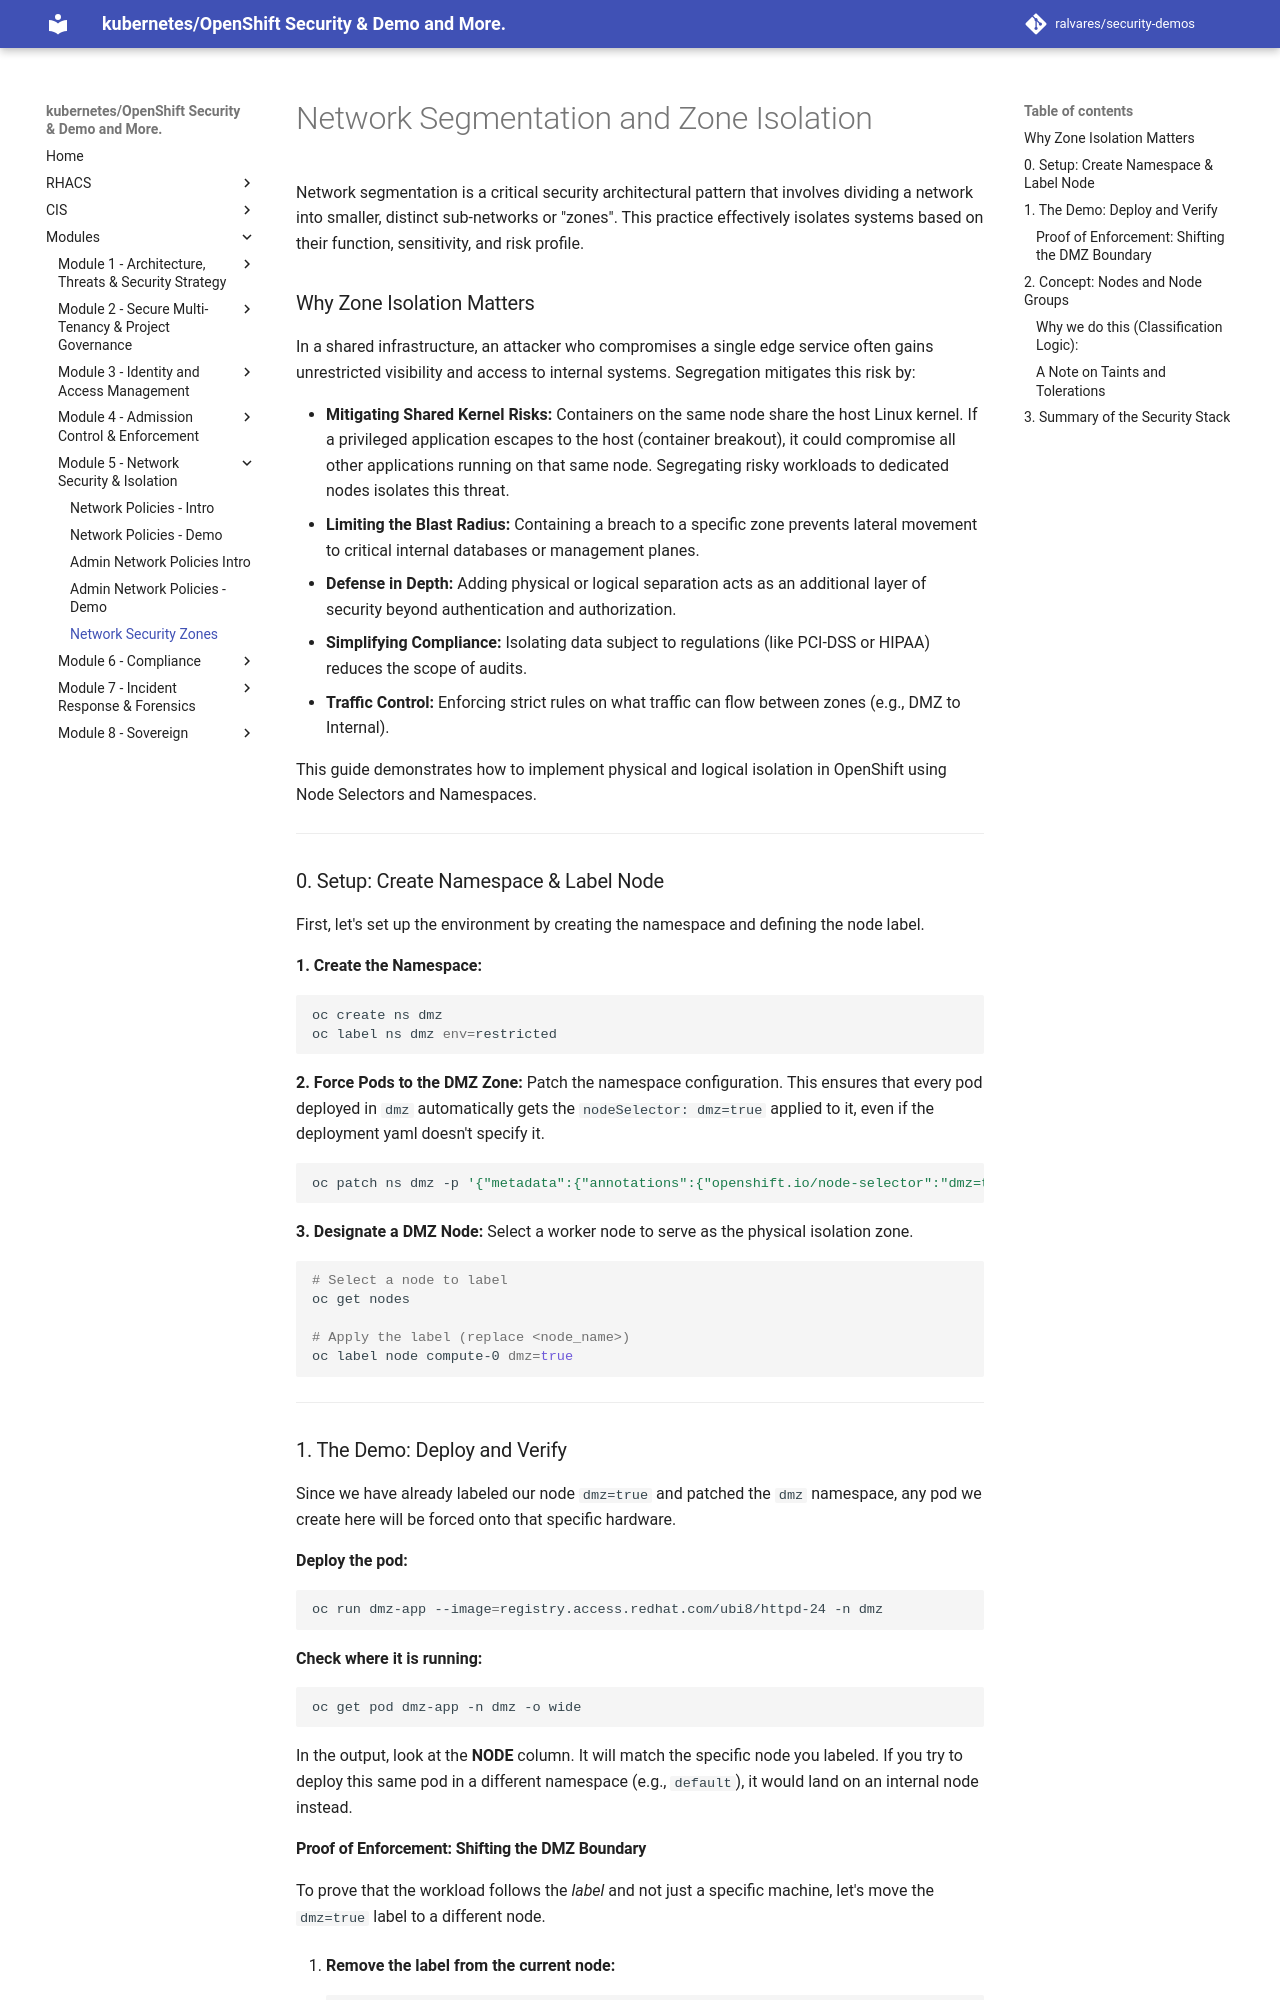

repository: ralvares/security-demos · page: networking/zones/index.html · generator: mkdocs

# Network Segmentation and Zone Isolation

Network segmentation is a critical security architectural pattern that involves dividing a network into smaller, distinct sub-networks or "zones". This practice effectively isolates systems based on their function, sensitivity, and risk profile.

### Why Zone Isolation Matters

In a shared infrastructure, an attacker who compromises a single edge service often gains unrestricted visibility and access to internal systems. Segregation mitigates this risk by:

*   **Mitigating Shared Kernel Risks:** Containers on the same node share the host Linux kernel. If a privileged application escapes to the host (container breakout), it could compromise all other applications running on that same node. Segregating risky workloads to dedicated nodes isolates this threat.
*   **Limiting the Blast Radius:** Containing a breach to a specific zone prevents lateral movement to critical internal databases or management planes.
*   **Defense in Depth:** Adding physical or logical separation acts as an additional layer of security beyond authentication and authorization.
*   **Simplifying Compliance:** Isolating data subject to regulations (like PCI-DSS or HIPAA) reduces the scope of audits.
*   **Traffic Control:** Enforcing strict rules on what traffic can flow between zones (e.g., DMZ to Internal).

This guide demonstrates how to implement physical and logical isolation in OpenShift using Node Selectors and Namespaces.

---

### 0. Setup: Create Namespace & Label Node

First, let's set up the environment by creating the namespace and defining the node label.

**1. Create the Namespace:**

```bash
oc create ns dmz
oc label ns dmz env=restricted
```

**2. Force Pods to the DMZ Zone:**
Patch the namespace configuration. This ensures that every pod deployed in `dmz` automatically gets the `nodeSelector: dmz=true` applied to it, even if the deployment yaml doesn't specify it.

```bash
oc patch ns dmz -p '{"metadata":{"annotations":{"openshift.io/node-selector":"dmz=true"}}}'
```

**3. Designate a DMZ Node:**
Select a worker node to serve as the physical isolation zone.

```bash
# Select a node to label
oc get nodes

# Apply the label (replace <node_name>)
oc label node compute-0 dmz=true
```

---

### 1. The Demo: Deploy and Verify

Since we have already labeled our node `dmz=true` and patched the `dmz` namespace, any pod we create here will be forced onto that specific hardware.

**Deploy the pod:**

```bash
oc run dmz-app --image=registry.access.redhat.com/ubi8/httpd-24 -n dmz

```

**Check where it is running:**

```bash
oc get pod dmz-app -n dmz -o wide

```

In the output, look at the **NODE** column. It will match the specific node you labeled. If you try to deploy this same pod in a different namespace (e.g., `default`), it would land on an internal node instead.
